13-way image classification set "data" from GitHub (finknj/ChessMate); label vocabulary: blue bishop, blue king, blue knight, blue pawn, blue queen, blue rook, temp, yellow bishop, yellow king, yellow knight, yellow pawn, yellow queen, yellow rook.

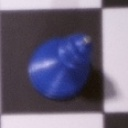
Label: blue bishop

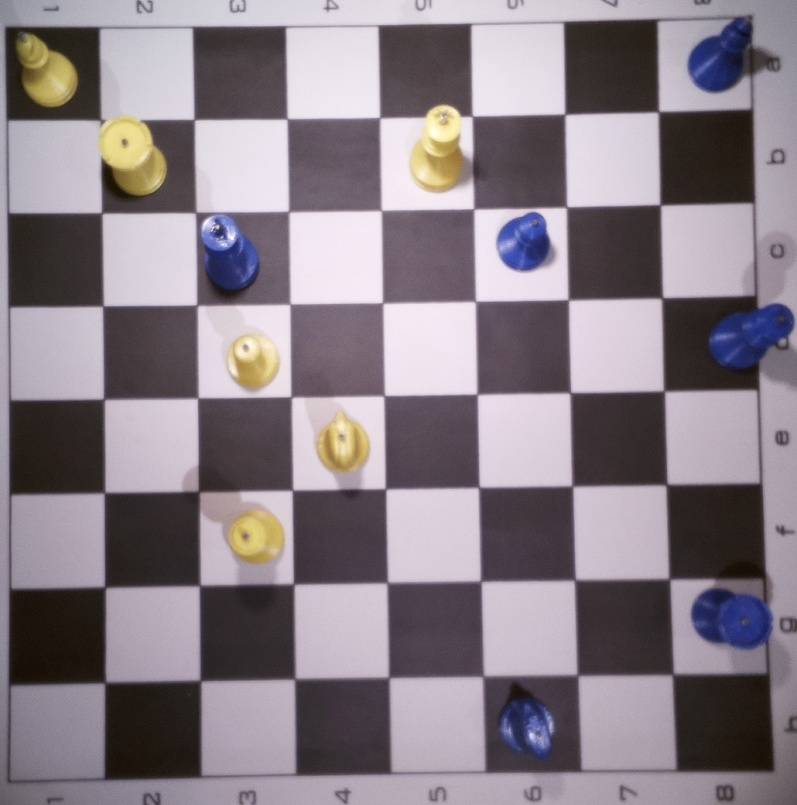
Label: temp

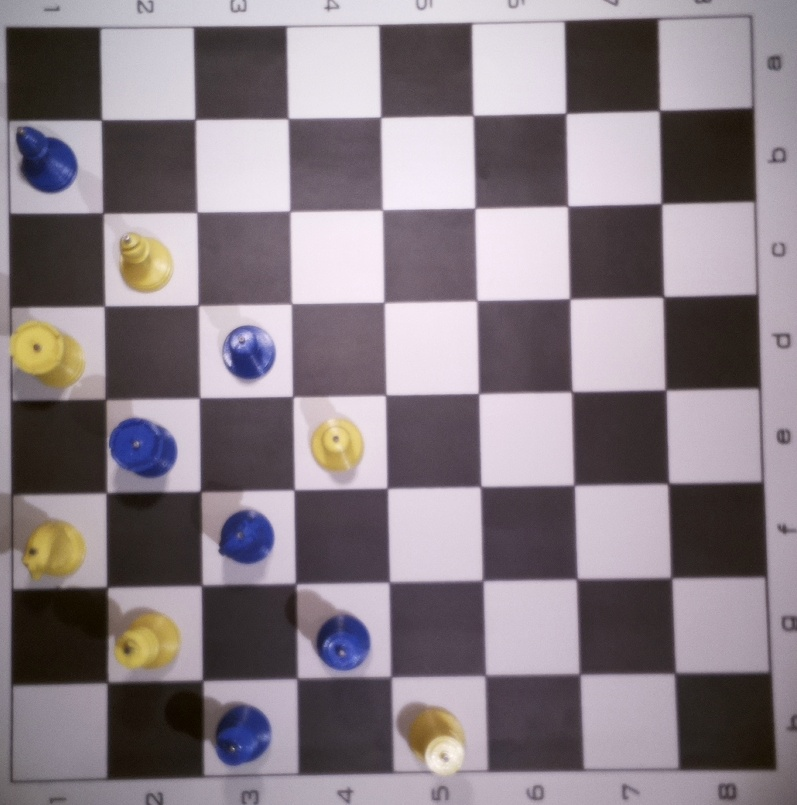
Label: temp

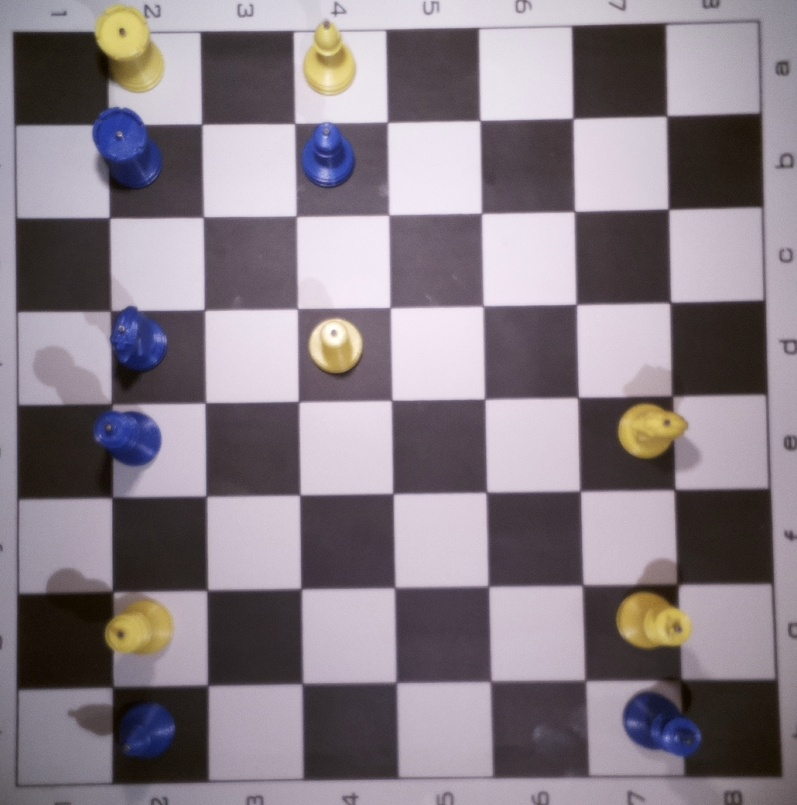
Label: temp

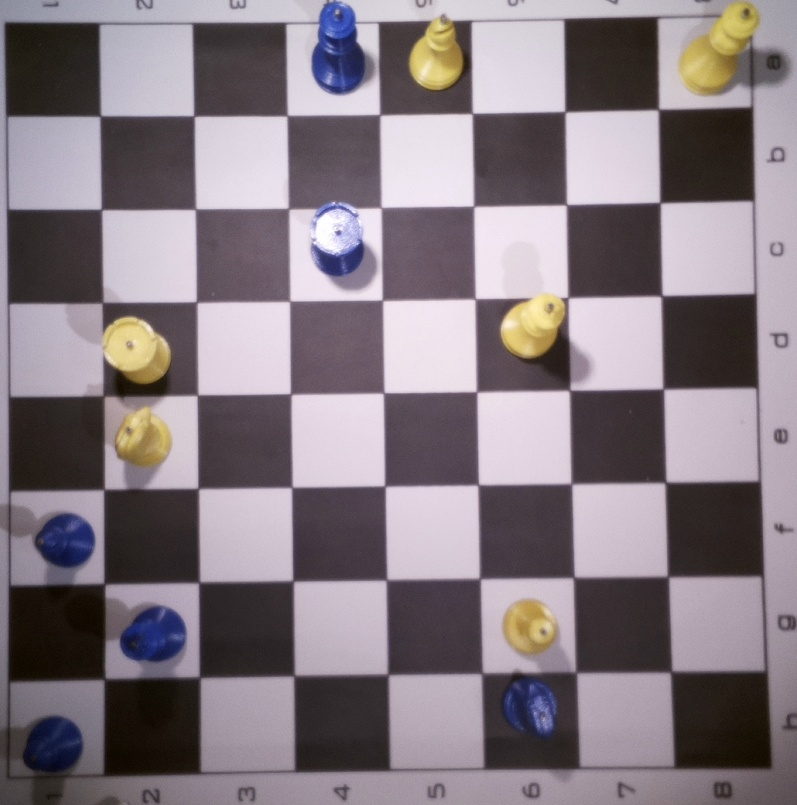
Label: temp

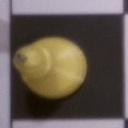
Label: yellow bishop
